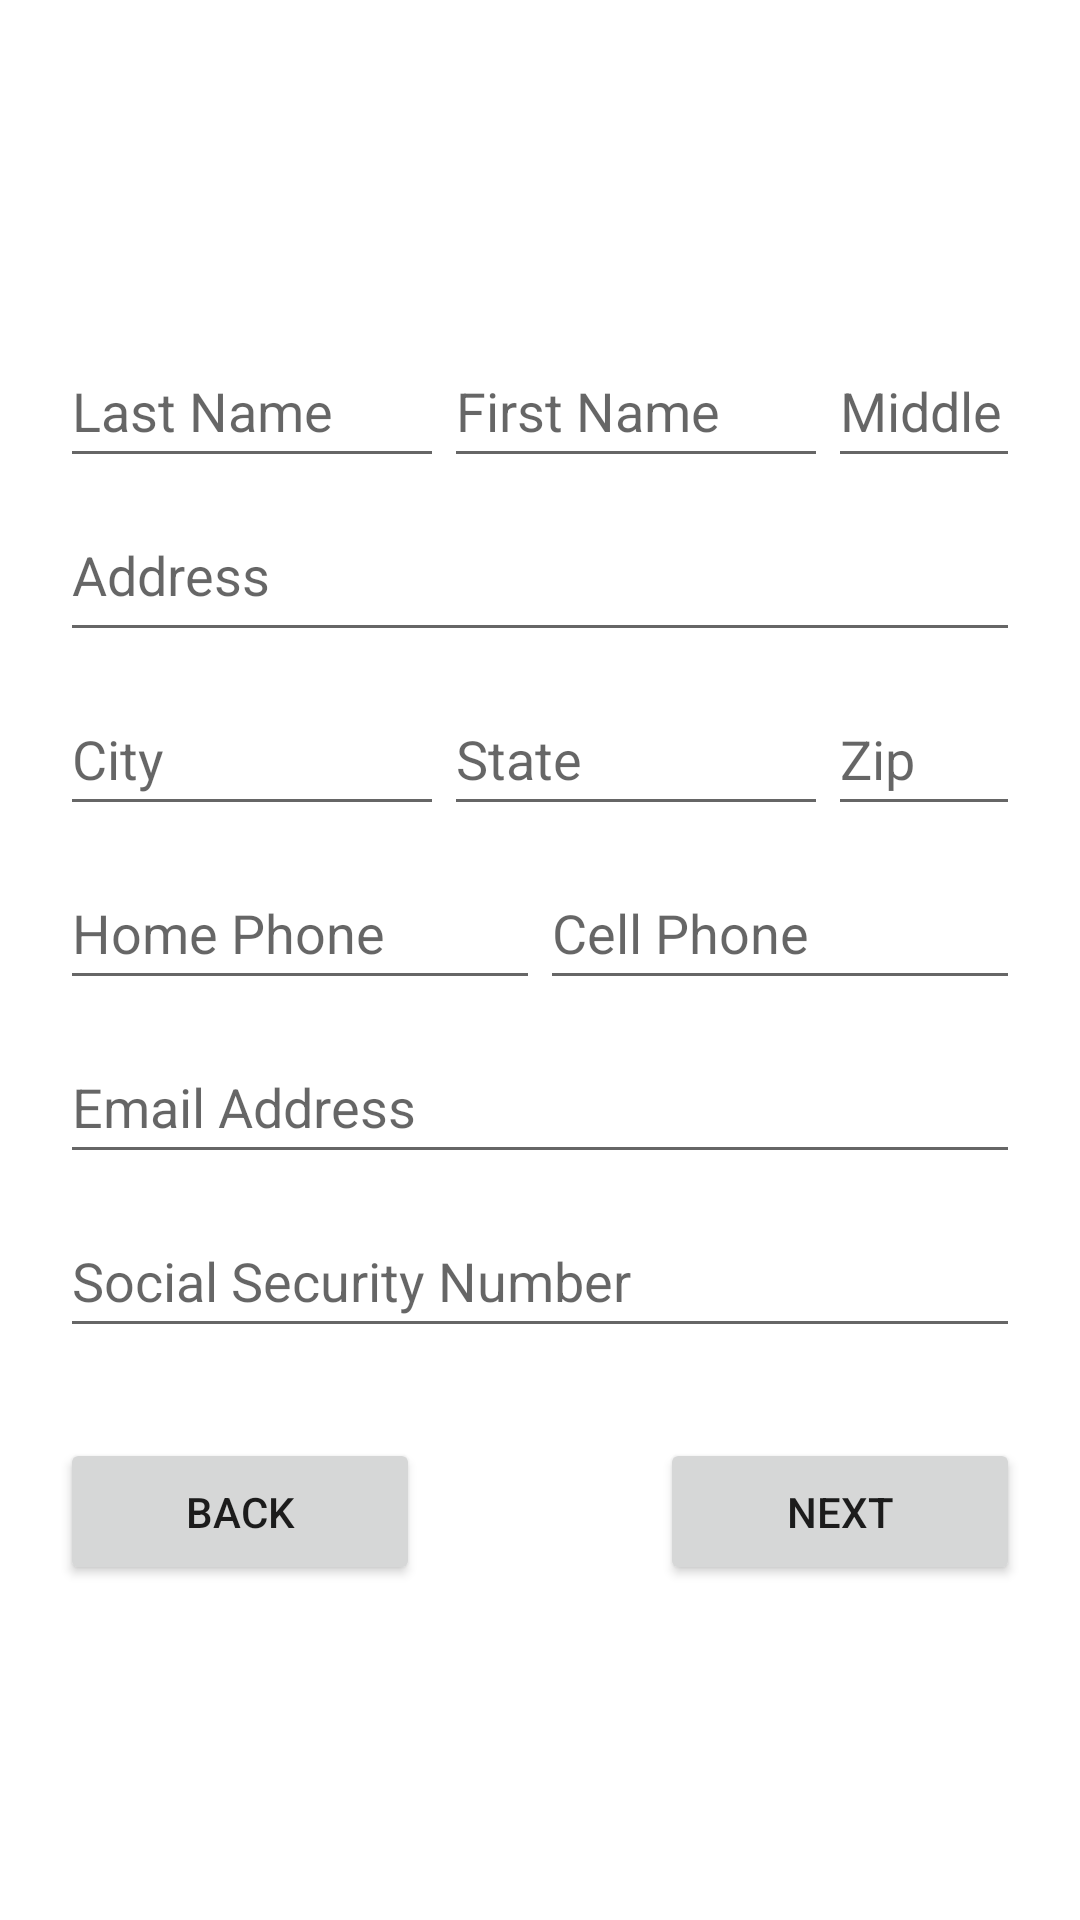

Here is an Android app screen rendered from its layout file. Give the layout XML and the strings, colors and styles it references.
<!-- AndroidManifest.xml: application theme Theme.ApplicationForEmployment -->
<!-- res/layout/activity_personal_info.xml -->
<?xml version="1.0" encoding="utf-8"?>
<LinearLayout
    xmlns:android="http://schemas.android.com/apk/res/android"
    xmlns:app="http://schemas.android.com/apk/res-auto"
    xmlns:tools="http://schemas.android.com/tools"
    android:layout_width="match_parent"
    android:layout_height="match_parent"
    tools:context=".PersonalInfoActivity"
    android:orientation="vertical"
    android:gravity="center_vertical"
    android:padding="20dp">

    
    <LinearLayout
        android:layout_width="match_parent"
        android:layout_height="wrap_content"
        android:orientation="horizontal"
        android:weightSum="10"
        android:layout_marginBottom="10dp">

        <EditText
            android:id="@+id/edit_last_name"
            android:layout_width="0dp"
            android:layout_height="wrap_content"
            android:ems="10"
            android:hint="Last Name"
            android:minHeight="48dp"
            android:layout_weight="4"/>

        <EditText
            android:id="@+id/edit_first_name"
            android:layout_width="0dp"
            android:layout_height="wrap_content"
            android:ems="10"
            android:hint="First Name"
            android:minHeight="48dp"
            android:layout_weight="4" />

        <EditText
            android:id="@+id/edit_middle_name"
            android:layout_width="0dp"
            android:layout_height="wrap_content"
            android:ems="10"
            android:hint="Middle"
            android:minHeight="48dp"
            android:layout_weight="2" />


    </LinearLayout>



    <EditText
        android:id="@+id/editmultiline_address"
        android:layout_width="match_parent"
        android:layout_height="wrap_content"
        android:ems="10"
        android:gravity="start|top"
        android:hint="Address"
        android:inputType="textMultiLine"
        android:minHeight="48dp"
        android:layout_marginBottom="10dp"/>


    <LinearLayout
        android:layout_width="match_parent"
        android:layout_height="wrap_content"
        android:orientation="horizontal"
        android:weightSum="10"
        android:layout_marginBottom="10dp">

        <EditText
            android:id="@+id/edit_city"
            android:layout_width="0dp"
            android:layout_weight="4"
            android:layout_height="wrap_content"
            android:ems="10"
            android:hint="City"
            android:minHeight="48dp"/>

        <EditText
            android:id="@+id/edit_state"
            android:layout_width="0dp"
            android:layout_weight="4"
            android:layout_height="wrap_content"
            android:ems="10"
            android:hint="State"
            android:minHeight="48dp" />

        <EditText
            android:id="@+id/edit_zip"
            android:layout_width="0dp"
            android:layout_weight="2"
            android:layout_height="wrap_content"
            android:ems="10"
            android:hint="Zip"
            android:inputType="number"
            android:minHeight="48dp" />

    </LinearLayout>

    <LinearLayout
        android:layout_width="match_parent"
        android:layout_height="wrap_content"
        android:orientation="horizontal"
        android:weightSum="10"
        android:layout_marginBottom="10dp">

        <EditText
            android:id="@+id/edit_home_phone"
            android:layout_width="0dp"
            android:layout_weight="5"
            android:layout_height="wrap_content"
            android:ems="10"
            android:hint="Home Phone"
            android:inputType="phone"
            android:minHeight="48dp" />

        <EditText
            android:id="@+id/edit_cell_phone"
            android:layout_width="0dp"
            android:layout_weight="5"
            android:layout_height="wrap_content"
            android:ems="10"
            android:hint="Cell Phone"
            android:inputType="phone"
            android:minHeight="48dp" />

    </LinearLayout>


    <EditText
        android:id="@+id/editT_email_address"
        android:layout_width="match_parent"
        android:layout_height="wrap_content"
        android:ems="10"
        android:hint="Email Address"
        android:inputType="textEmailAddress"
        android:minHeight="48dp"
        android:layout_marginBottom="10dp"/>

    <EditText
        android:id="@+id/edit_social_security_number"
        android:layout_width="match_parent"
        android:layout_height="wrap_content"
        android:ems="10"
        android:hint="Social Security Number"
        android:inputType="number"
        android:minHeight="48dp"
        android:layout_marginBottom="10dp"/>


    <RelativeLayout
        android:layout_width="match_parent"
        android:layout_height="wrap_content"
        android:layout_marginTop="20dp">

        <Button
            android:id="@+id/btn_back"
            android:layout_width="120dp"
            android:layout_height="wrap_content"
            android:text="Back"
            android:layout_alignParentLeft="true"
            android:padding="15dp"/>

        <Button
            android:id="@+id/btn_next"
            android:layout_width="120dp"
            android:layout_height="wrap_content"
            android:text="Next"
            android:layout_alignParentRight="true"
            android:padding="15dp"/>

    </RelativeLayout>



</LinearLayout>
<!-- resources referenced by this layout -->
<resources>
  <style name="Theme.ApplicationForEmployment" parent="Theme.MaterialComponents.DayNight.DarkActionBar">
          
          <item name="colorPrimary">@color/may_green</item>
          <item name="colorPrimaryVariant">@color/may_green</item>
          <item name="colorOnPrimary">@color/white</item>
          
          <item name="colorSecondary">@color/middle_blue_green</item>
          <item name="colorSecondaryVariant">@color/middle_blue_green</item>
          <item name="colorOnSecondary">@color/black</item>
          
          <item name="android:statusBarColor">?attr/colorPrimaryVariant</item>
          
      </style>
  <color name="may_green">#4E9B47</color>
  <color name="white">#FFFFFFFF</color>
  <color name="middle_blue_green">#8FD0CA</color>
  <color name="black">#FF000000</color>
</resources>
